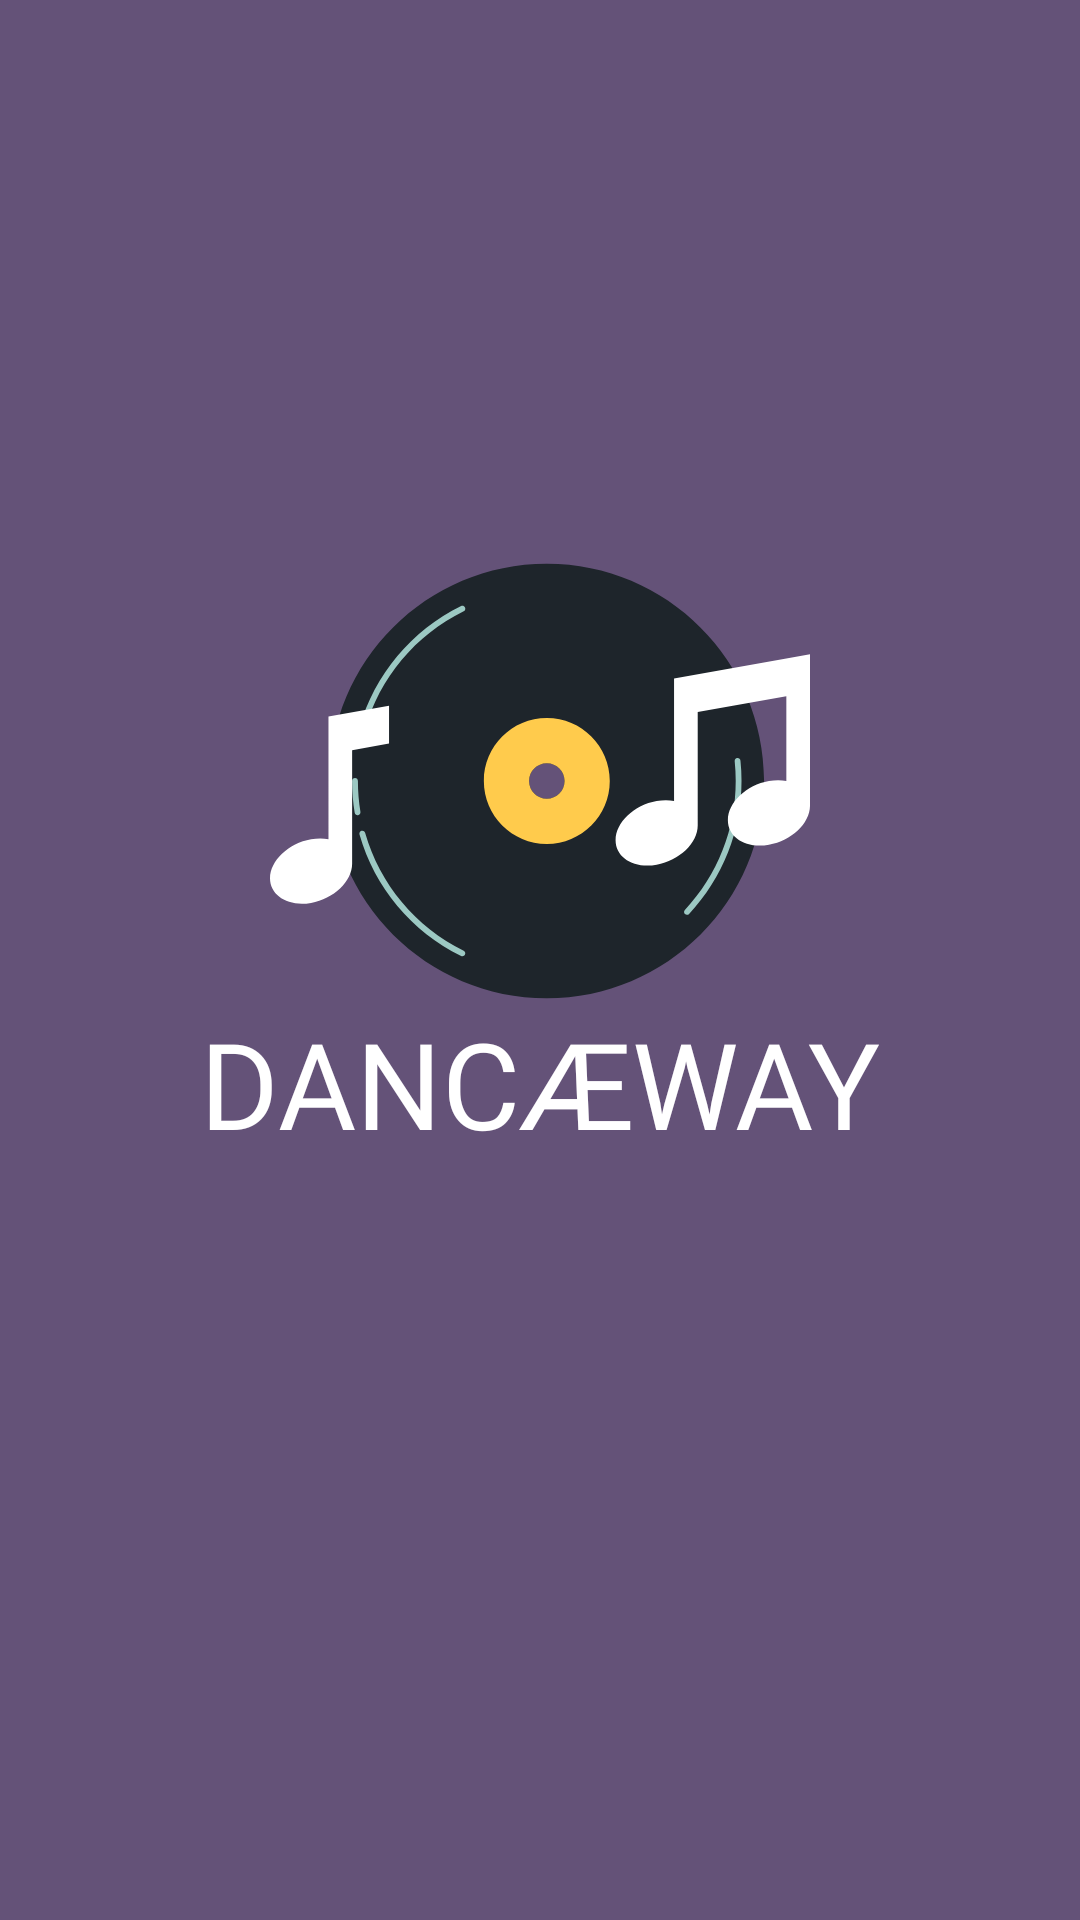

Reconstruct the res/layout file that produces this screen, plus the resources it refers to.
<!-- AndroidManifest.xml: application theme Theme.DanceawayLayout -->
<!-- res/layout/activity_splash.xml -->
<?xml version="1.0" encoding="utf-8"?>
<androidx.constraintlayout.widget.ConstraintLayout
    xmlns:android="http://schemas.android.com/apk/res/android"
    xmlns:tools="http://schemas.android.com/tools"
    xmlns:app="http://schemas.android.com/apk/res-auto"
    android:layout_width="match_parent"
    android:layout_height="match_parent"
    android:background="@color/background_purple"
    tools:context=".view.SplashActivity">

  <ImageView
      android:id="@+id/logo_rotation"
      android:layout_width="180dp"
      android:layout_height="180dp"
      app:layout_constraintBottom_toBottomOf="parent"
      app:layout_constraintEnd_toEndOf="parent"
      app:layout_constraintStart_toStartOf="parent"
      app:layout_constraintTop_toTopOf="parent"
      app:layout_constraintVertical_bias="0.370"
      app:srcCompat="@drawable/logo_rotation" />

  <TextView
      android:id="@+id/textView"
      android:layout_width="wrap_content"
      android:layout_height="wrap_content"
      android:text="DANCÆWAY"
      android:fontFamily="@font/futura_pt_book"
      android:textColor="@color/white"
      android:textSize="40sp"
      app:layout_constraintBottom_toBottomOf="parent"
      app:layout_constraintEnd_toEndOf="parent"
      app:layout_constraintHorizontal_bias="0.500"
      app:layout_constraintStart_toStartOf="parent"
      app:layout_constraintTop_toTopOf="parent"
      app:layout_constraintVertical_bias="0.570" />
</androidx.constraintlayout.widget.ConstraintLayout>
<!-- resources referenced by this layout -->
<resources>
  <color name="background_purple">#645278</color>
  <color name="white">#FFFFFFFF</color>
  <!-- drawable logo_rotation: vector/xml drawable (drawable, 5531 chars, omitted) -->
  <style name="Theme.DanceawayLayout" parent="Theme.MaterialComponents.DayNight.NoActionBar">
          
          <item name="colorPrimary">@color/black</item>
          <item name="colorPrimaryVariant">@color/black</item>
          <item name="colorOnPrimary">@color/white</item>
          
          <item name="colorSecondary">@color/teal_200</item>
          <item name="colorSecondaryVariant">@color/teal_700</item>
          <item name="colorOnSecondary">@color/black</item>
          
          <item name="android:statusBarColor" tools:targetApi="l">?attr/colorPrimaryVariant</item>
          
      </style>
  <color name="black">#FF000000</color>
  <color name="teal_200">#FF03DAC5</color>
  <color name="teal_700">#FF018786</color>
</resources>
